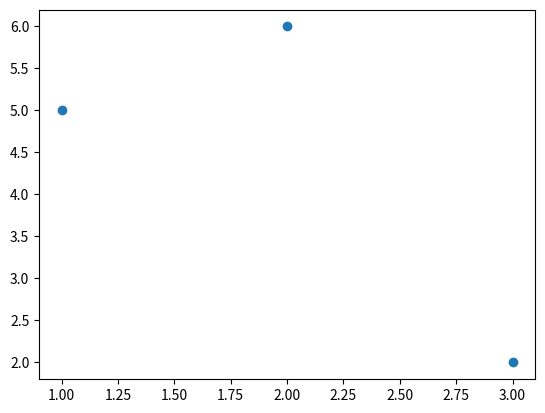

Reproduce this figure in Python.
import matplotlib.pyplot as plt
import numpy as np

x = np.array([1, 2, 3])
y = np.array([5, 6, 2])

plt.scatter(x, y)
plt.show()